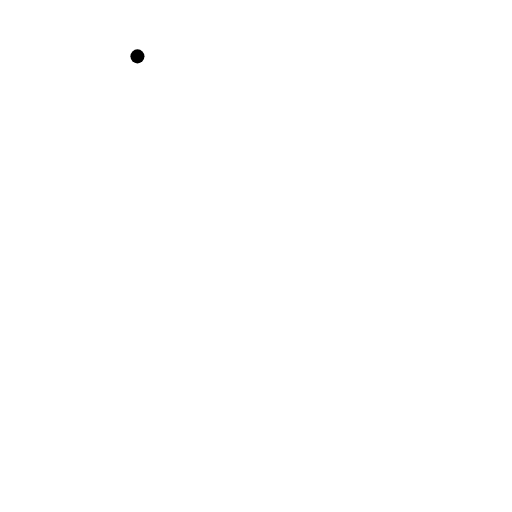
t = 0.00 s
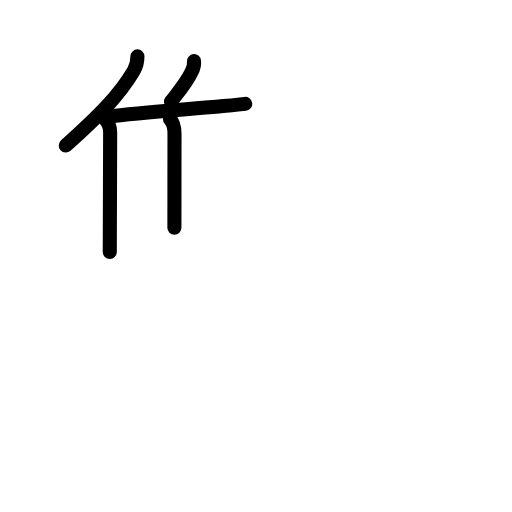
t = 4.50 s
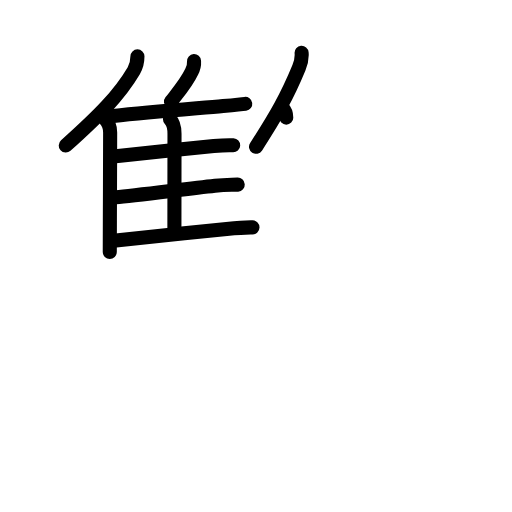
t = 9.25 s
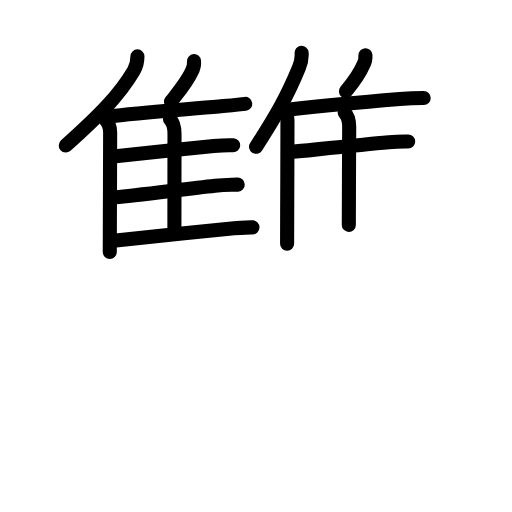
t = 13.75 s
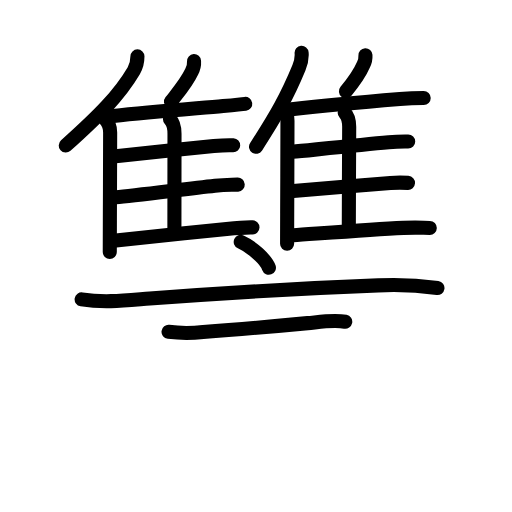
t = 18.42 s
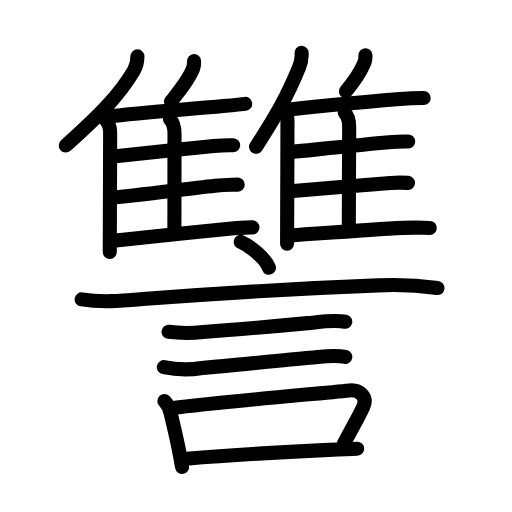
t = 23.00 s

The animated SVG that drew these frames (rendered in a browser with its animation timeline set to each time). Animation: 74 SMIL elements (animate=74); one cycle of 23.00 s.

<?xml version="1.0" encoding="UTF-8"?>
<!--
AniKanjiVG is licensed by CC-BY-SA Paul C. Sommerhoff (https://bitbucket.org/sommerhoff/anikanjivg).
AniKanjiVG uses KanjiVG which is licensed by CC-BY-SA Ulrich Apel (http://kanjivg.tagaini.net).
See also http://creativecommons.org/licenses/by-sa/3.0/
-->
<svg xmlns:kvg='http://kanjivg.tagaini.net' xmlns='http://www.w3.org/2000/svg' width='109' height='109' viewBox='0 0 109 109' style='fill:none;stroke:#000000;stroke-width:3;stroke-linecap:round;stroke-linejoin:round;' id="kvg:kanji_08b90"><g id="kvg:08b90" kvg:element="讐"><g id="kvg:08b90-g1" kvg:position="top"><g id="kvg:08b90-g2" kvg:element="隹" kvg:position="left"><g id="kvg:08b90-g3" kvg:element="亻" kvg:variant="true" kvg:original="人"><path id="kvg:08b90-s1" kvg:type="㇒" d="M29.26,12c0,1.25-0.29,2.23-0.78,3.06c-3.12,5.28-7.33,9.5-14.48,15.93"><animate attributeName="d" begin="0.0s" dur="0.5s" from="M29.26,12C29.26,12,29.26,12,29.26,12" to="M29.26,12c0,1.25-0.29,2.23-0.78,3.06" />
<animate attributeName="d" begin="0.5s" dur="0.5s" from="M29.26,12c0,1.25-0.29,2.23-0.78,3.06c0,0,0,0,0,0,0" to="M29.26,12c0,1.25-0.29,2.23-0.78,3.06c-3.12,5.28-7.33,9.5-14.48,15.93" />
</path>
<path id="kvg:08b90-s2" kvg:type="㇑" d="M22.36,25.33c0.78,0.78,1.09,1.67,1.09,2.88c0,4.19-0.04,12.46-0.06,18.67c-0.01,2.93-0.02,5.39-0.02,6.75"><animate attributeName="d" begin="1.0s" dur="0.3333333333333333s" from="M22.36,25.33C22.36,25.33,22.36,25.33,22.36,25.33" to="M22.36,25.33c0.78,0.78,1.09,1.67,1.09,2.88" />
<animate attributeName="d" begin="1.3333333333333333s" dur="0.3333333333333333s" from="M22.36,25.33c0.78,0.78,1.09,1.67,1.09,2.88c0,0,0,0,0,0,0" to="M22.36,25.33c0.78,0.78,1.09,1.67,1.09,2.88c0,4.19-0.04,12.46-0.06,18.67" />
<animate attributeName="d" begin="1.6666666666666665s" dur="0.3333333333333333s" from="M22.36,25.33c0.78,0.78,1.09,1.67,1.09,2.88c0,4.19-0.04,12.46-0.06,18.67c0,0,0,0,0,0,0" to="M22.36,25.33c0.78,0.78,1.09,1.67,1.09,2.88c0,4.19-0.04,12.46-0.06,18.67c-0.01,2.93-0.02,5.39-0.02,6.75" />
<animate attributeName="d" begin="0s" dur="1.0s" from="M-100,-100" to="M-100,-100" />
</path>
</g>
<path id="kvg:08b90-s3" kvg:type="㇒" d="M41.31,13c0.05,0.82-0.12,1.57-0.51,2.27c-1,2.16-2.15,3.49-4.4,6.37"><animate attributeName="d" begin="2.0s" dur="0.5s" from="M41.31,13C41.31,13,41.31,13,41.31,13" to="M41.31,13c0.05,0.82-0.12,1.57-0.51,2.27" />
<animate attributeName="d" begin="2.5s" dur="0.5s" from="M41.31,13c0.05,0.82-0.12,1.57-0.51,2.27c0,0,0,0,0,0,0" to="M41.31,13c0.05,0.82-0.12,1.57-0.51,2.27c-1,2.16-2.15,3.49-4.4,6.37" />
<animate attributeName="d" begin="0s" dur="2.0s" from="M-100,-100" to="M-100,-100" />
</path>
<path id="kvg:08b90-s4" kvg:type="㇐b" d="M24.08,24.71c8.34-0.91,18.01-1.64,23.42-2.13c2.38-0.22,4.13-0.39,4.71-0.47"><animate attributeName="d" begin="3.0s" dur="0.5s" from="M24.08,24.71C24.08,24.71,24.08,24.71,24.08,24.71" to="M24.08,24.71c8.34-0.91,18.01-1.64,23.42-2.13" />
<animate attributeName="d" begin="3.5s" dur="0.5s" from="M24.08,24.71c8.34-0.91,18.01-1.64,23.42-2.13c0,0,0,0,0,0,0" to="M24.08,24.71c8.34-0.91,18.01-1.64,23.42-2.13c2.38-0.22,4.13-0.39,4.71-0.47" />
<animate attributeName="d" begin="0s" dur="3.0s" from="M-100,-100" to="M-100,-100" />
</path>
<path id="kvg:08b90-s5" kvg:type="㇑a" d="M36.19,25.4c0.83,0.83,0.96,1.97,0.96,3.1c0,4.98-0.02,14.3-0.02,20"><animate attributeName="d" begin="4.0s" dur="0.5s" from="M36.19,25.4C36.19,25.4,36.19,25.4,36.19,25.4" to="M36.19,25.4c0.83,0.83,0.96,1.97,0.96,3.1" />
<animate attributeName="d" begin="4.5s" dur="0.5s" from="M36.19,25.4c0.83,0.83,0.96,1.97,0.96,3.1c0,0,0,0,0,0,0" to="M36.19,25.4c0.83,0.83,0.96,1.97,0.96,3.1c0,4.98-0.02,14.3-0.02,20" />
<animate attributeName="d" begin="0s" dur="4.0s" from="M-100,-100" to="M-100,-100" />
</path>
<path id="kvg:08b90-s6" kvg:type="㇐b" d="M24.62,33.25c3.77-0.36,14.72-1.58,20.89-2.16c2.07-0.19,2.98-0.22,4.13-0.16"><animate attributeName="d" begin="5.0s" dur="0.5s" from="M24.62,33.25C24.62,33.25,24.62,33.25,24.62,33.25" to="M24.62,33.25c3.77-0.36,14.72-1.58,20.89-2.16" />
<animate attributeName="d" begin="5.5s" dur="0.5s" from="M24.62,33.25c3.77-0.36,14.72-1.58,20.89-2.16c0,0,0,0,0,0,0" to="M24.62,33.25c3.77-0.36,14.72-1.58,20.89-2.16c2.07-0.19,2.98-0.22,4.13-0.16" />
<animate attributeName="d" begin="0s" dur="5.0s" from="M-100,-100" to="M-100,-100" />
</path>
<path id="kvg:08b90-s7" kvg:type="㇐b" d="M24.68,42c3.86-0.3,14.63-1.73,21.08-2.43c2.42-0.26,3.61-0.19,4.85-0.27"><animate attributeName="d" begin="6.0s" dur="0.5s" from="M24.68,42C24.68,42,24.68,42,24.68,42" to="M24.68,42c3.86-0.3,14.63-1.73,21.08-2.43" />
<animate attributeName="d" begin="6.5s" dur="0.5s" from="M24.68,42c3.86-0.3,14.63-1.73,21.08-2.43c0,0,0,0,0,0,0" to="M24.68,42c3.86-0.3,14.63-1.73,21.08-2.43c2.42-0.26,3.61-0.19,4.85-0.27" />
<animate attributeName="d" begin="0s" dur="6.0s" from="M-100,-100" to="M-100,-100" />
</path>
<path id="kvg:08b90-s8" kvg:type="㇐b" d="M24.68,51.18c3.9-0.43,15.87-1.68,23.57-2.44c2.81-0.28,3.75-0.37,5.5-0.33"><animate attributeName="d" begin="7.0s" dur="0.5s" from="M24.68,51.18C24.68,51.18,24.68,51.18,24.68,51.18" to="M24.68,51.18c3.9-0.43,15.87-1.68,23.57-2.44" />
<animate attributeName="d" begin="7.5s" dur="0.5s" from="M24.68,51.18c3.9-0.43,15.87-1.68,23.57-2.44c0,0,0,0,0,0,0" to="M24.68,51.18c3.9-0.43,15.87-1.68,23.57-2.44c2.81-0.28,3.75-0.37,5.5-0.33" />
<animate attributeName="d" begin="0s" dur="7.0s" from="M-100,-100" to="M-100,-100" />
</path>
</g>
<g id="kvg:08b90-g4" kvg:element="隹" kvg:position="right"><g id="kvg:08b90-g5" kvg:element="亻" kvg:variant="true" kvg:original="人"><path id="kvg:08b90-s9" kvg:type="㇒" d="M64.21,11.25c0.09,1.01-0.22,2.34-0.57,3.18c-2.51,6.07-4.79,10.14-9.13,16.82"><animate attributeName="d" begin="8.0s" dur="0.5s" from="M64.21,11.25C64.21,11.25,64.21,11.25,64.21,11.25" to="M64.21,11.25c0.09,1.01-0.22,2.34-0.57,3.18" />
<animate attributeName="d" begin="8.5s" dur="0.5s" from="M64.21,11.25c0.09,1.01-0.22,2.34-0.57,3.18c0,0,0,0,0,0,0" to="M64.21,11.25c0.09,1.01-0.22,2.34-0.57,3.18c-2.51,6.07-4.79,10.14-9.13,16.82" />
<animate attributeName="d" begin="0s" dur="8.0s" from="M-100,-100" to="M-100,-100" />
</path>
<path id="kvg:08b90-s10" kvg:type="㇑" d="M60.16,22.98c0.87,0.87,1.04,1.65,1.04,2.75c0,4.51-0.04,13.3-0.06,19.65c-0.01,2.88-0.02,5.25-0.02,6.5"><animate attributeName="d" begin="9.0s" dur="0.3333333333333333s" from="M60.16,22.98C60.16,22.98,60.16,22.98,60.16,22.98" to="M60.16,22.98c0.87,0.87,1.04,1.65,1.04,2.75" />
<animate attributeName="d" begin="9.333333333333334s" dur="0.3333333333333333s" from="M60.16,22.98c0.87,0.87,1.04,1.65,1.04,2.75c0,0,0,0,0,0,0" to="M60.16,22.98c0.87,0.87,1.04,1.65,1.04,2.75c0,4.51-0.04,13.3-0.06,19.65" />
<animate attributeName="d" begin="9.666666666666666s" dur="0.3333333333333333s" from="M60.16,22.98c0.87,0.87,1.04,1.65,1.04,2.75c0,4.51-0.04,13.3-0.06,19.65c0,0,0,0,0,0,0" to="M60.16,22.98c0.87,0.87,1.04,1.65,1.04,2.75c0,4.51-0.04,13.3-0.06,19.65c-0.01,2.88-0.02,5.25-0.02,6.5" />
<animate attributeName="d" begin="0s" dur="9.0s" from="M-100,-100" to="M-100,-100" />
</path>
</g>
<path id="kvg:08b90-s11" kvg:type="㇒" d="M77.8,11.75c0.04,0.73-0.1,1.42-0.43,2.05c-0.87,2.02-1.7,3.19-3.72,5.64"><animate attributeName="d" begin="10.0s" dur="0.5s" from="M77.8,11.75C77.8,11.75,77.8,11.75,77.8,11.75" to="M77.8,11.75c0.04,0.73-0.1,1.42-0.43,2.05" />
<animate attributeName="d" begin="10.5s" dur="0.5s" from="M77.8,11.75c0.04,0.73-0.1,1.42-0.43,2.05c0,0,0,0,0,0,0" to="M77.8,11.75c0.04,0.73-0.1,1.42-0.43,2.05c-0.87,2.02-1.7,3.19-3.72,5.64" />
<animate attributeName="d" begin="0s" dur="10.0s" from="M-100,-100" to="M-100,-100" />
</path>
<path id="kvg:08b90-s12" kvg:type="㇐b" d="M62.08,23.28c3.91-0.44,15.99-1.6,23.05-2.19c2.56-0.21,3.12-0.21,5.07-0.22"><animate attributeName="d" begin="11.0s" dur="0.5s" from="M62.08,23.28C62.08,23.28,62.08,23.28,62.08,23.28" to="M62.08,23.28c3.91-0.44,15.99-1.6,23.05-2.19" />
<animate attributeName="d" begin="11.5s" dur="0.5s" from="M62.08,23.28c3.91-0.44,15.99-1.6,23.05-2.19c0,0,0,0,0,0,0" to="M62.08,23.28c3.91-0.44,15.99-1.6,23.05-2.19c2.56-0.21,3.12-0.21,5.07-0.22" />
<animate attributeName="d" begin="0s" dur="11.0s" from="M-100,-100" to="M-100,-100" />
</path>
<path id="kvg:08b90-s13" kvg:type="㇑a" d="M73.38,24c0.81,0.81,0.96,2,0.96,3.01c0,4.25-0.08,14.7-0.08,20.87"><animate attributeName="d" begin="12.0s" dur="0.5s" from="M73.38,24C73.38,24,73.38,24,73.38,24" to="M73.38,24c0.81,0.81,0.96,2,0.96,3.01" />
<animate attributeName="d" begin="12.5s" dur="0.5s" from="M73.38,24c0.81,0.81,0.96,2,0.96,3.01c0,0,0,0,0,0,0" to="M73.38,24c0.81,0.81,0.96,2,0.96,3.01c0,4.25-0.08,14.7-0.08,20.87" />
<animate attributeName="d" begin="0s" dur="12.0s" from="M-100,-100" to="M-100,-100" />
</path>
<path id="kvg:08b90-s14" kvg:type="㇐b" d="M62.29,32.33c3.75-0.37,14.4-1.51,20.46-2.05c2.07-0.19,3.25-0.15,4.15-0.15"><animate attributeName="d" begin="13.0s" dur="0.5s" from="M62.29,32.33C62.29,32.33,62.29,32.33,62.29,32.33" to="M62.29,32.33c3.75-0.37,14.4-1.51,20.46-2.05" />
<animate attributeName="d" begin="13.5s" dur="0.5s" from="M62.29,32.33c3.75-0.37,14.4-1.51,20.46-2.05c0,0,0,0,0,0,0" to="M62.29,32.33c3.75-0.37,14.4-1.51,20.46-2.05c2.07-0.19,3.25-0.15,4.15-0.15" />
<animate attributeName="d" begin="0s" dur="13.0s" from="M-100,-100" to="M-100,-100" />
</path>
<path id="kvg:08b90-s15" kvg:type="㇐b" d="M62.43,40.67c4.09-0.32,14.92-1.3,20.69-1.72c1.71-0.12,2.75-0.08,3.74-0.02"><animate attributeName="d" begin="14.0s" dur="0.5s" from="M62.43,40.67C62.43,40.67,62.43,40.67,62.43,40.67" to="M62.43,40.67c4.09-0.32,14.92-1.3,20.69-1.72" />
<animate attributeName="d" begin="14.5s" dur="0.5s" from="M62.43,40.67c4.09-0.32,14.92-1.3,20.69-1.72c0,0,0,0,0,0,0" to="M62.43,40.67c4.09-0.32,14.92-1.3,20.69-1.72c1.71-0.12,2.75-0.08,3.74-0.02" />
<animate attributeName="d" begin="0s" dur="14.0s" from="M-100,-100" to="M-100,-100" />
</path>
<path id="kvg:08b90-s16" kvg:type="㇐b" d="M62.43,50.09c4.86-0.33,16.44-1.22,23.45-1.57c3.01-0.15,3.87-0.02,5.62,0.01"><animate attributeName="d" begin="15.0s" dur="0.5s" from="M62.43,50.09C62.43,50.09,62.43,50.09,62.43,50.09" to="M62.43,50.09c4.86-0.33,16.44-1.22,23.45-1.57" />
<animate attributeName="d" begin="15.5s" dur="0.5s" from="M62.43,50.09c4.86-0.33,16.44-1.22,23.45-1.57c0,0,0,0,0,0,0" to="M62.43,50.09c4.86-0.33,16.44-1.22,23.45-1.57c3.01-0.15,3.87-0.02,5.62,0.01" />
<animate attributeName="d" begin="0s" dur="15.0s" from="M-100,-100" to="M-100,-100" />
</path>
</g>
</g>
<g id="kvg:08b90-g6" kvg:element="言" kvg:position="bottom" kvg:radical="general"><path id="kvg:08b90-s17" kvg:type="㇔" d="M51.25,51.5c2.47,1.1,5.38,3.79,6,5.5"><animate attributeName="d" begin="16.0s" dur="1.0s" from="M51.25,51.5C51.25,51.5,51.25,51.5,51.25,51.5" to="M51.25,51.5c2.47,1.1,5.38,3.79,6,5.5" />
<animate attributeName="d" begin="0s" dur="16.0s" from="M-100,-100" to="M-100,-100" />
</path>
<path id="kvg:08b90-s18" kvg:type="㇐" d="M17.38,63.73c4.83,0.79,9.59,0.21,14.5-0.17c15.37-1.18,35.7-2.31,48.63-2.8c4.23-0.21,8.43-0.02,12.62,0.56"><animate attributeName="d" begin="17.0s" dur="0.3333333333333333s" from="M17.38,63.73C17.38,63.73,17.38,63.73,17.38,63.73" to="M17.38,63.73c4.83,0.79,9.59,0.21,14.5-0.17" />
<animate attributeName="d" begin="17.333333333333332s" dur="0.3333333333333333s" from="M17.38,63.73c4.83,0.79,9.59,0.21,14.5-0.17c0,0,0,0,0,0,0" to="M17.38,63.73c4.83,0.79,9.59,0.21,14.5-0.17c15.37-1.18,35.7-2.31,48.63-2.8" />
<animate attributeName="d" begin="17.666666666666668s" dur="0.3333333333333333s" from="M17.38,63.73c4.83,0.79,9.59,0.21,14.5-0.17c15.37-1.18,35.7-2.31,48.63-2.8c0,0,0,0,0,0,0" to="M17.38,63.73c4.83,0.79,9.59,0.21,14.5-0.17c15.37-1.18,35.7-2.31,48.63-2.8c4.23-0.21,8.43-0.02,12.62,0.56" />
<animate attributeName="d" begin="0s" dur="17.0s" from="M-100,-100" to="M-100,-100" />
</path>
<path id="kvg:08b90-s19" kvg:type="㇐" d="M35.88,70.65c2.46,0.3,4.91,0.3,7.37,0.03c6.67-0.48,16.65-1.36,22.24-1.89c2.43-0.23,5.56-0.76,8.01-0.29"><animate attributeName="d" begin="18.0s" dur="0.3333333333333333s" from="M35.88,70.65C35.88,70.65,35.88,70.65,35.88,70.65" to="M35.88,70.65c2.46,0.3,4.91,0.3,7.37,0.03" />
<animate attributeName="d" begin="18.333333333333332s" dur="0.3333333333333333s" from="M35.88,70.65c2.46,0.3,4.91,0.3,7.37,0.03c0,0,0,0,0,0,0" to="M35.88,70.65c2.46,0.3,4.91,0.3,7.37,0.03c6.67-0.48,16.65-1.36,22.24-1.89" />
<animate attributeName="d" begin="18.666666666666668s" dur="0.3333333333333333s" from="M35.88,70.65c2.46,0.3,4.91,0.3,7.37,0.03c6.67-0.48,16.65-1.36,22.24-1.89c0,0,0,0,0,0,0" to="M35.88,70.65c2.46,0.3,4.91,0.3,7.37,0.03c6.67-0.48,16.65-1.36,22.24-1.89c2.43-0.23,5.56-0.76,8.01-0.29" />
<animate attributeName="d" begin="0s" dur="18.0s" from="M-100,-100" to="M-100,-100" />
</path>
<path id="kvg:08b90-s20" kvg:type="㇐" d="M34.88,78.15c2.69,0.59,5.4,0.65,8.13,0.19c6.84-0.58,17.44-1.73,23-2.18c2.5-0.2,4.98-0.67,7.5-0.17"><animate attributeName="d" begin="19.0s" dur="0.3333333333333333s" from="M34.88,78.15C34.88,78.15,34.88,78.15,34.88,78.15" to="M34.88,78.15c2.69,0.59,5.4,0.65,8.13,0.19" />
<animate attributeName="d" begin="19.333333333333332s" dur="0.3333333333333333s" from="M34.88,78.15c2.69,0.59,5.4,0.65,8.13,0.19c0,0,0,0,0,0,0" to="M34.88,78.15c2.69,0.59,5.4,0.65,8.13,0.19c6.84-0.58,17.44-1.73,23-2.18" />
<animate attributeName="d" begin="19.666666666666668s" dur="0.3333333333333333s" from="M34.88,78.15c2.69,0.59,5.4,0.65,8.13,0.19c6.84-0.58,17.44-1.73,23-2.18c0,0,0,0,0,0,0" to="M34.88,78.15c2.69,0.59,5.4,0.65,8.13,0.19c6.84-0.58,17.44-1.73,23-2.18c2.5-0.2,4.98-0.67,7.5-0.17" />
<animate attributeName="d" begin="0s" dur="19.0s" from="M-100,-100" to="M-100,-100" />
</path>
<g id="kvg:08b90-g7" kvg:element="口"><path id="kvg:08b90-s21" kvg:type="㇑" d="M35,85.39c0.8,0.8,1.12,1.73,1.32,2.55c0.48,1.98,1.04,4.31,1.59,6.98c0.29,1.4,0.58,2.89,0.85,4.48"><animate attributeName="d" begin="20.0s" dur="0.3333333333333333s" from="M35,85.39C35,85.39,35,85.39,35,85.39" to="M35,85.39c0.8,0.8,1.12,1.73,1.32,2.55" />
<animate attributeName="d" begin="20.333333333333332s" dur="0.3333333333333333s" from="M35,85.39c0.8,0.8,1.12,1.73,1.32,2.55c0,0,0,0,0,0,0" to="M35,85.39c0.8,0.8,1.12,1.73,1.32,2.55c0.48,1.98,1.04,4.31,1.59,6.98" />
<animate attributeName="d" begin="20.666666666666668s" dur="0.3333333333333333s" from="M35,85.39c0.8,0.8,1.12,1.73,1.32,2.55c0.48,1.98,1.04,4.31,1.59,6.98c0,0,0,0,0,0,0" to="M35,85.39c0.8,0.8,1.12,1.73,1.32,2.55c0.48,1.98,1.04,4.31,1.59,6.98c0.29,1.4,0.58,2.89,0.85,4.48" />
<animate attributeName="d" begin="0s" dur="20.0s" from="M-100,-100" to="M-100,-100" />
</path>
<path id="kvg:08b90-s22" kvg:type="㇕b" d="M36.83,86.87c8.84-1.17,30.33-3.02,37.55-3.76c2.07-0.21,3.98,1.31,2.94,3.54c-1.32,2.85-2.22,4.13-4.07,7.73"><animate attributeName="d" begin="21.0s" dur="0.3333333333333333s" from="M36.83,86.87C36.83,86.87,36.83,86.87,36.83,86.87" to="M36.83,86.87c8.84-1.17,30.33-3.02,37.55-3.76" />
<animate attributeName="d" begin="21.333333333333332s" dur="0.3333333333333333s" from="M36.83,86.87c8.84-1.17,30.33-3.02,37.55-3.76c0,0,0,0,0,0,0" to="M36.83,86.87c8.84-1.17,30.33-3.02,37.55-3.76c2.07-0.21,3.98,1.31,2.94,3.54" />
<animate attributeName="d" begin="21.666666666666668s" dur="0.3333333333333333s" from="M36.83,86.87c8.84-1.17,30.33-3.02,37.55-3.76c2.07-0.21,3.98,1.31,2.94,3.54c0,0,0,0,0,0,0" to="M36.83,86.87c8.84-1.17,30.33-3.02,37.55-3.76c2.07-0.21,3.98,1.31,2.94,3.54c-1.32,2.85-2.22,4.13-4.07,7.73" />
<animate attributeName="d" begin="0s" dur="21.0s" from="M-100,-100" to="M-100,-100" />
</path>
<path id="kvg:08b90-s23" kvg:type="㇐b" d="M39.67,97.65c3.74-0.31,19.87-1.38,30.33-1.88c2.38-0.11,4.46-0.2,6.04-0.24"><animate attributeName="d" begin="22.0s" dur="0.5s" from="M39.67,97.65C39.67,97.65,39.67,97.65,39.67,97.65" to="M39.67,97.65c3.74-0.31,19.87-1.38,30.33-1.88" />
<animate attributeName="d" begin="22.5s" dur="0.5s" from="M39.67,97.65c3.74-0.31,19.87-1.38,30.33-1.88c0,0,0,0,0,0,0" to="M39.67,97.65c3.74-0.31,19.87-1.38,30.33-1.88c2.38-0.11,4.46-0.2,6.04-0.24" />
<animate attributeName="d" begin="0s" dur="22.0s" from="M-100,-100" to="M-100,-100" />
</path>
</g>
</g>
</g>
</svg>
